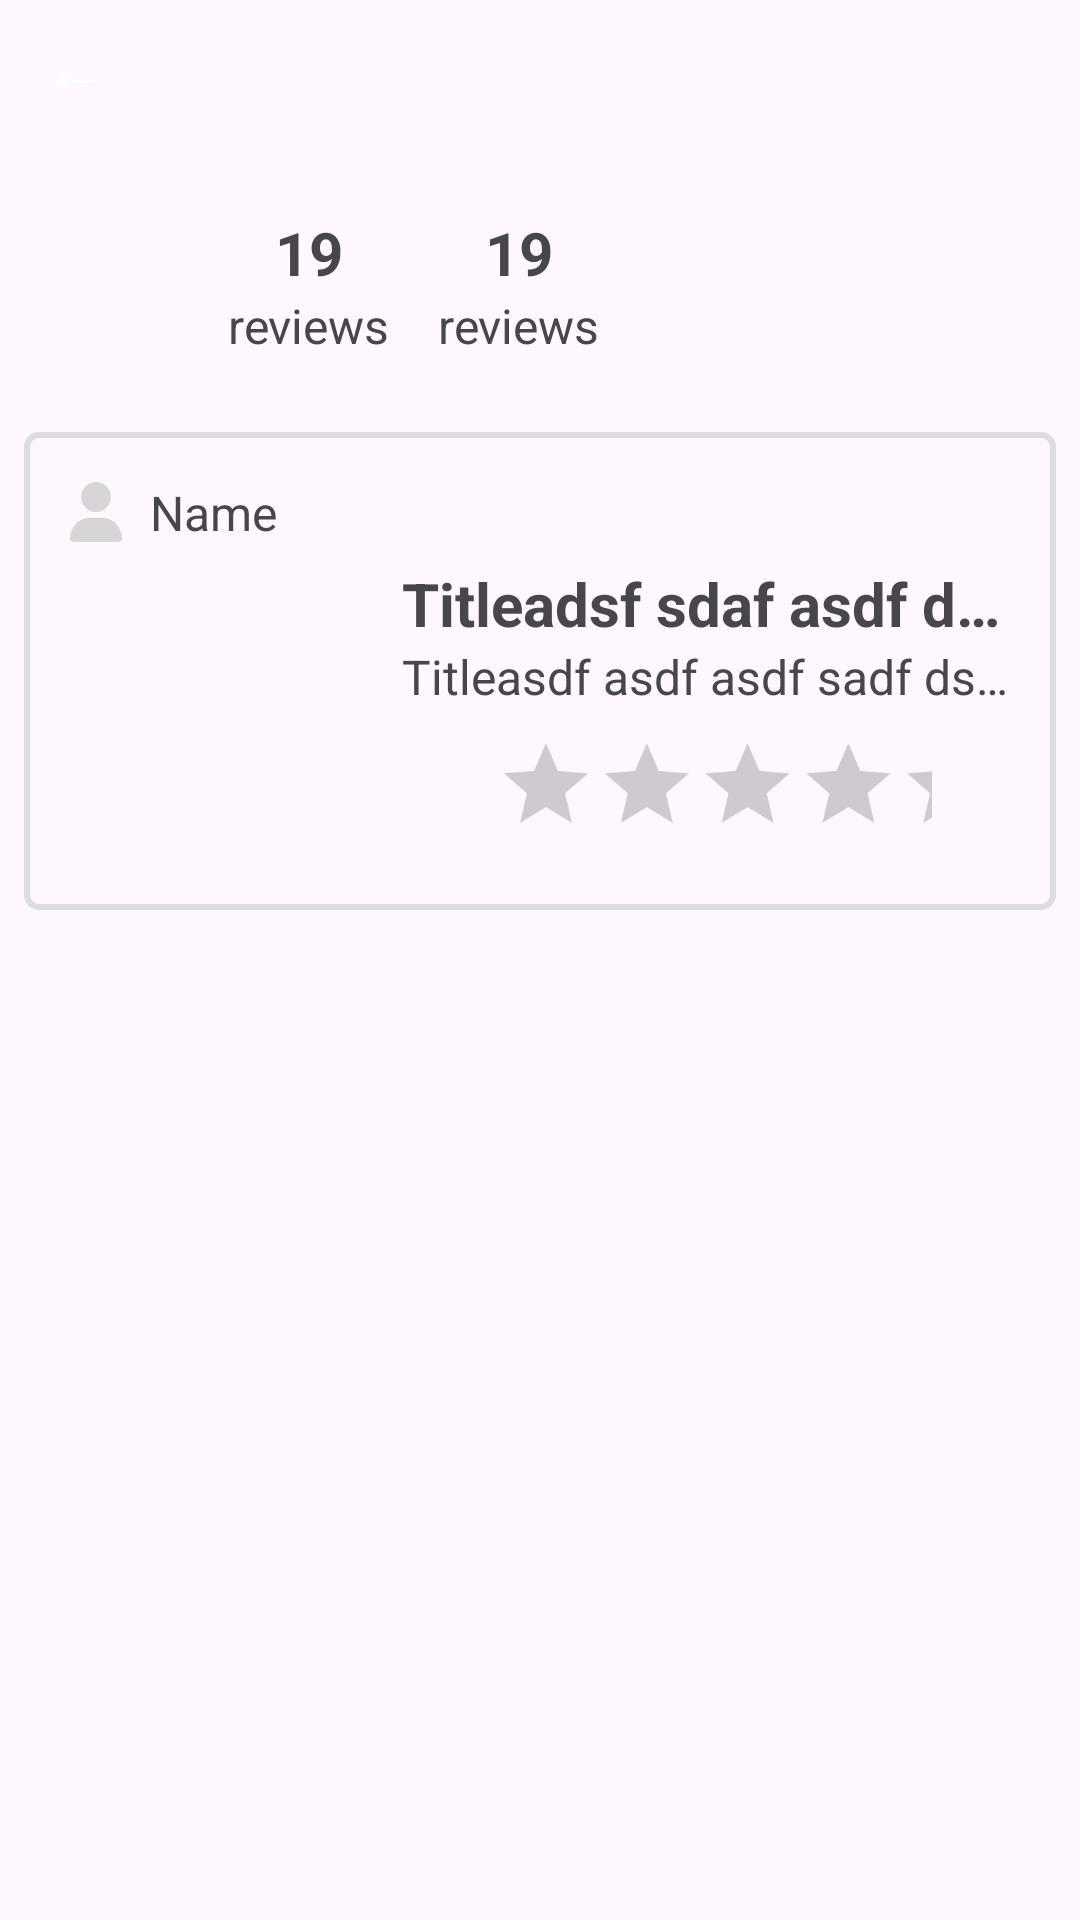

Reconstruct the res/layout file that produces this screen, plus the resources it refers to.
<!-- AndroidManifest.xml: application theme Theme.Hackathon -->
<!-- res/layout/activity_rating.xml -->
<?xml version="1.0" encoding="utf-8"?>
<LinearLayout xmlns:android="http://schemas.android.com/apk/res/android"
    xmlns:app="http://schemas.android.com/apk/res-auto"
    xmlns:tools="http://schemas.android.com/tools"
    android:id="@+id/main"
    android:orientation="vertical"
    android:layout_width="match_parent"
    android:layout_height="match_parent"
    tools:context=".Rating">

    <LinearLayout
        android:layout_width="match_parent"
        android:layout_height="wrap_content"
        android:background="@color/main"
        android:gravity="center_vertical"
        android:orientation="horizontal"
        android:paddingHorizontal="15dp"
        android:paddingVertical="17dp">

        <ImageView
            android:layout_width="20dp"
            android:layout_height="20dp"
            android:src="@drawable/backarrow"/>

        <Space
            android:layout_width="0dp"
            android:layout_height="0dp"
            android:layout_weight="1" />
    </LinearLayout>

    <LinearLayout
        android:layout_width="match_parent"
        android:layout_height="wrap_content"
        android:orientation="horizontal"
        android:paddingHorizontal="10dp"
        android:paddingVertical="16dp"
        android:gravity="center|start">

        <com.google.android.material.imageview.ShapeableImageView
            app:shapeAppearanceOverlay="@style/circleImage"
            android:layout_width="50dp"
            android:layout_height="50dp"
            android:src="@drawable/bg"
            android:scaleType="centerCrop"
            android:adjustViewBounds="true"
            android:layout_marginRight="16dp"/>

        <LinearLayout
            android:layout_width="wrap_content"
            android:layout_height="wrap_content"
            android:orientation="vertical"
            android:layout_marginRight="16dp">
            <TextView
                android:layout_width="wrap_content"
                android:layout_height="wrap_content"
                android:text="19"
                android:textStyle="bold"
                android:textSize="20sp"
                android:layout_gravity="center"/>
            <TextView
                android:layout_width="wrap_content"
                android:layout_height="wrap_content"
                android:text="reviews"
                android:textSize="16sp"/>
        </LinearLayout>

        <LinearLayout
            android:layout_width="wrap_content"
            android:layout_height="wrap_content"
            android:orientation="vertical">
            <TextView
                android:layout_width="wrap_content"
                android:layout_height="wrap_content"
                android:text="19"
                android:textStyle="bold"
                android:textSize="20sp"
                android:layout_gravity="center"/>
            <TextView
                android:layout_width="wrap_content"
                android:layout_height="wrap_content"
                android:text="reviews"
                android:textSize="16sp"/>
        </LinearLayout>

    </LinearLayout>

    <ScrollView
        android:layout_width="match_parent"
        android:layout_height="wrap_content">

        <LinearLayout
            android:layout_width="match_parent"
            android:layout_height="wrap_content"
            android:orientation="vertical">

            <LinearLayout
                android:layout_width="match_parent"
                android:layout_height="wrap_content"
                android:orientation="vertical"
                android:layout_margin="8dp"
                android:padding="10dp"
                android:background="@drawable/border">

                <LinearLayout
                    android:layout_width="match_parent"
                    android:layout_height="wrap_content"
                    android:orientation="horizontal"
                    android:gravity="center"
                    android:paddingHorizontal="4dp"
                    android:paddingVertical="6dp">

                    <ImageView
                        android:layout_width="20dp"
                        android:layout_height="20dp"
                        android:src="@drawable/user_solid"
                        android:layout_marginRight="8dp"/>

                    <TextView
                        android:layout_width="match_parent"
                        android:layout_height="wrap_content"
                        android:text="Name"
                        android:textSize="16sp"/>

                </LinearLayout>

                <LinearLayout
                    android:layout_width="match_parent"
                    android:layout_height="wrap_content"
                    android:orientation="horizontal">

                    <com.google.android.material.imageview.ShapeableImageView
                        app:shapeAppearanceOverlay="@style/roundedImageViewRounded"
                        android:layout_width="100dp"
                        android:layout_height="100dp"
                        android:src="@drawable/bg"
                        android:scaleType="centerCrop"
                        android:adjustViewBounds="true"
                        android:layout_marginRight="16dp"/>

                    <LinearLayout
                        android:id="@+id/title"
                        android:layout_width="0dp"
                        android:layout_height="wrap_content"
                        android:layout_weight="1"
                        android:orientation="vertical">

                        <TextView
                            android:layout_width="match_parent"
                            android:layout_height="wrap_content"
                            android:text="Titleadsf sdaf asdf dsaf fasdf sad sadf "
                            android:maxLines="1"
                            android:ellipsize="end"
                            android:textStyle="bold"
                            android:textSize="20sp"/>

                        <TextView
                            android:layout_width="match_parent"
                            android:layout_height="wrap_content"
                            android:text="Titleasdf asdf asdf sadf dsaf safd  asd fsda"
                            android:maxLines="1"
                            android:ellipsize="end"
                            android:textSize="16sp"/>

                        <RatingBar
                            android:layout_width="wrap_content"
                            android:layout_height="wrap_content"
                            android:scaleX="0.7"
                            android:scaleY="0.7"
                            android:gravity="start"/>

                    </LinearLayout>

                </LinearLayout>

            </LinearLayout>



        </LinearLayout>
    </ScrollView>

</LinearLayout>
<!-- resources referenced by this layout -->
<resources>
  <!-- drawable backarrow: png bitmap (drawable, 5974 bytes) -->
  <!-- drawable border (drawable) -->
  <?xml version="1.0" encoding="utf-8"?>
  <shape xmlns:android="http://schemas.android.com/apk/res/android">
      <stroke android:color="#ddd" android:width="2dp"/> 
      <corners android:radius="4dp"/> 
  </shape>
  <!-- drawable user_solid (drawable) -->
  <vector xmlns:android="http://schemas.android.com/apk/res/android"
      android:width="448dp"
      android:height="512dp"
      android:viewportWidth="448"
      android:viewportHeight="512">
    <path
        android:pathData="M224,256A128,128 0,1 0,224 0a128,128 0,1 0,0 256zM178.3,304C79.8,304 0,383.8 0,482.3C0,498.7 13.3,512 29.7,512l388.6,0c16.4,0 29.7,-13.3 29.7,-29.7C448,383.8 368.2,304 269.7,304l-91.4,0z"
        android:fillColor="#d6d6d6"/>
  </vector>
  <style name="circleImage">
          <item name="cornerFamily">rounded</item>
          <item name="cornerSize">50%</item>
      </style>
  <style name="roundedImageViewRounded">
          <item name="cornerFamily">rounded</item>
          <item name="cornerSize">5%</item>
      </style>
  <style name="Theme.Hackathon" parent="Base.Theme.Hackathon" />
  <style name="Base.Theme.Hackathon" parent="Theme.Material3.DayNight.NoActionBar">
          
          
      </style>
</resources>
